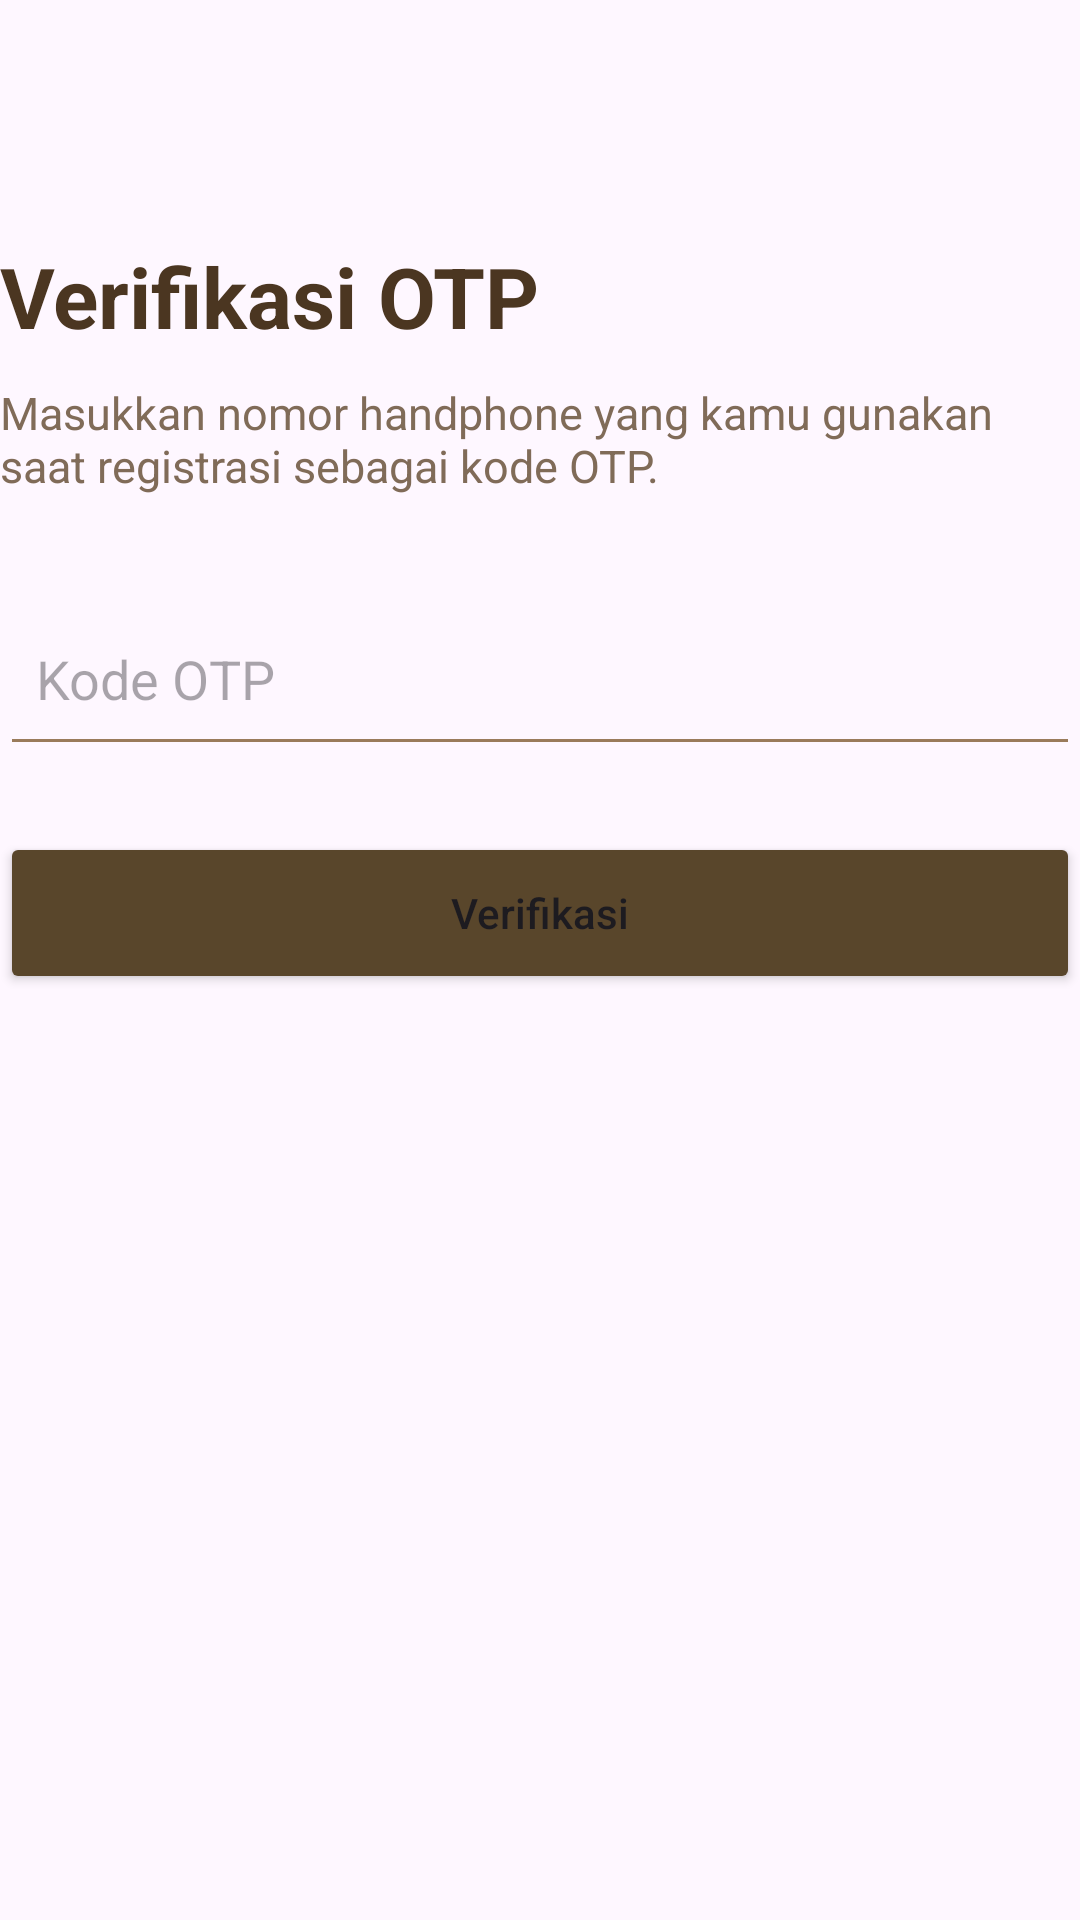

Here is an Android app screen rendered from its layout file. Give the layout XML and the strings, colors and styles it references.
<!-- AndroidManifest.xml: application theme Theme.MRMOREO -->
<!-- res/layout/activity_verifikasi.xml -->
<?xml version="1.0" encoding="utf-8"?>
<androidx.constraintlayout.widget.ConstraintLayout xmlns:android="http://schemas.android.com/apk/res/android"
    xmlns:app="http://schemas.android.com/apk/res-auto"
    xmlns:tools="http://schemas.android.com/tools"
    android:id="@+id/main"
    android:layout_width="match_parent"
    android:layout_height="match_parent"
    tools:context=".VerifikasiActivity">

    <TextView
        android:id="@+id/tvJudulOtp"
        android:layout_width="0dp"
        android:layout_height="wrap_content"
        android:layout_marginTop="80dp"
        android:text="Verifikasi OTP"
        android:textColor="#4B3621"
        android:textSize="28sp"
        android:textStyle="bold"
        app:layout_constraintTop_toTopOf="parent"
        app:layout_constraintStart_toStartOf="parent"
        app:layout_constraintEnd_toEndOf="parent" />

    <TextView
        android:id="@+id/tvPetunjukOtp"
        android:layout_width="0dp"
        android:layout_height="wrap_content"
        android:layout_marginTop="10dp"
        android:text="Masukkan nomor handphone yang kamu gunakan saat registrasi sebagai kode OTP."
        android:textColor="#806B58"
        android:textSize="15sp"
        app:layout_constraintTop_toBottomOf="@id/tvJudulOtp"
        app:layout_constraintStart_toStartOf="parent"
        app:layout_constraintEnd_toEndOf="parent" />

    <EditText
        android:id="@+id/etOtp"
        android:layout_width="0dp"
        android:layout_height="58dp"
        android:layout_marginTop="32dp"
        android:hint="Kode OTP"
        android:inputType="number"
        android:maxLength="15"
        android:padding="12dp"
        android:backgroundTint="#9A7B5B"
        app:layout_constraintTop_toBottomOf="@id/tvPetunjukOtp"
        app:layout_constraintStart_toStartOf="parent"
        app:layout_constraintEnd_toEndOf="parent" />

    <Button
        android:id="@+id/btnVerifikasi"
        android:layout_width="0dp"
        android:layout_height="54dp"
        android:layout_marginTop="22dp"
        android:backgroundTint="#59462B"
        android:text="Verifikasi"
        android:textAllCaps="false"
        app:layout_constraintTop_toBottomOf="@id/etOtp"
        app:layout_constraintStart_toStartOf="parent"
        app:layout_constraintEnd_toEndOf="parent" />

</androidx.constraintlayout.widget.ConstraintLayout>
<!-- resources referenced by this layout -->
<resources>
  <style name="Theme.MRMOREO" parent="Base.Theme.MRMOREO" />
  <style name="Base.Theme.MRMOREO" parent="Theme.Material3.DayNight.NoActionBar">
          
          
      </style>
</resources>
